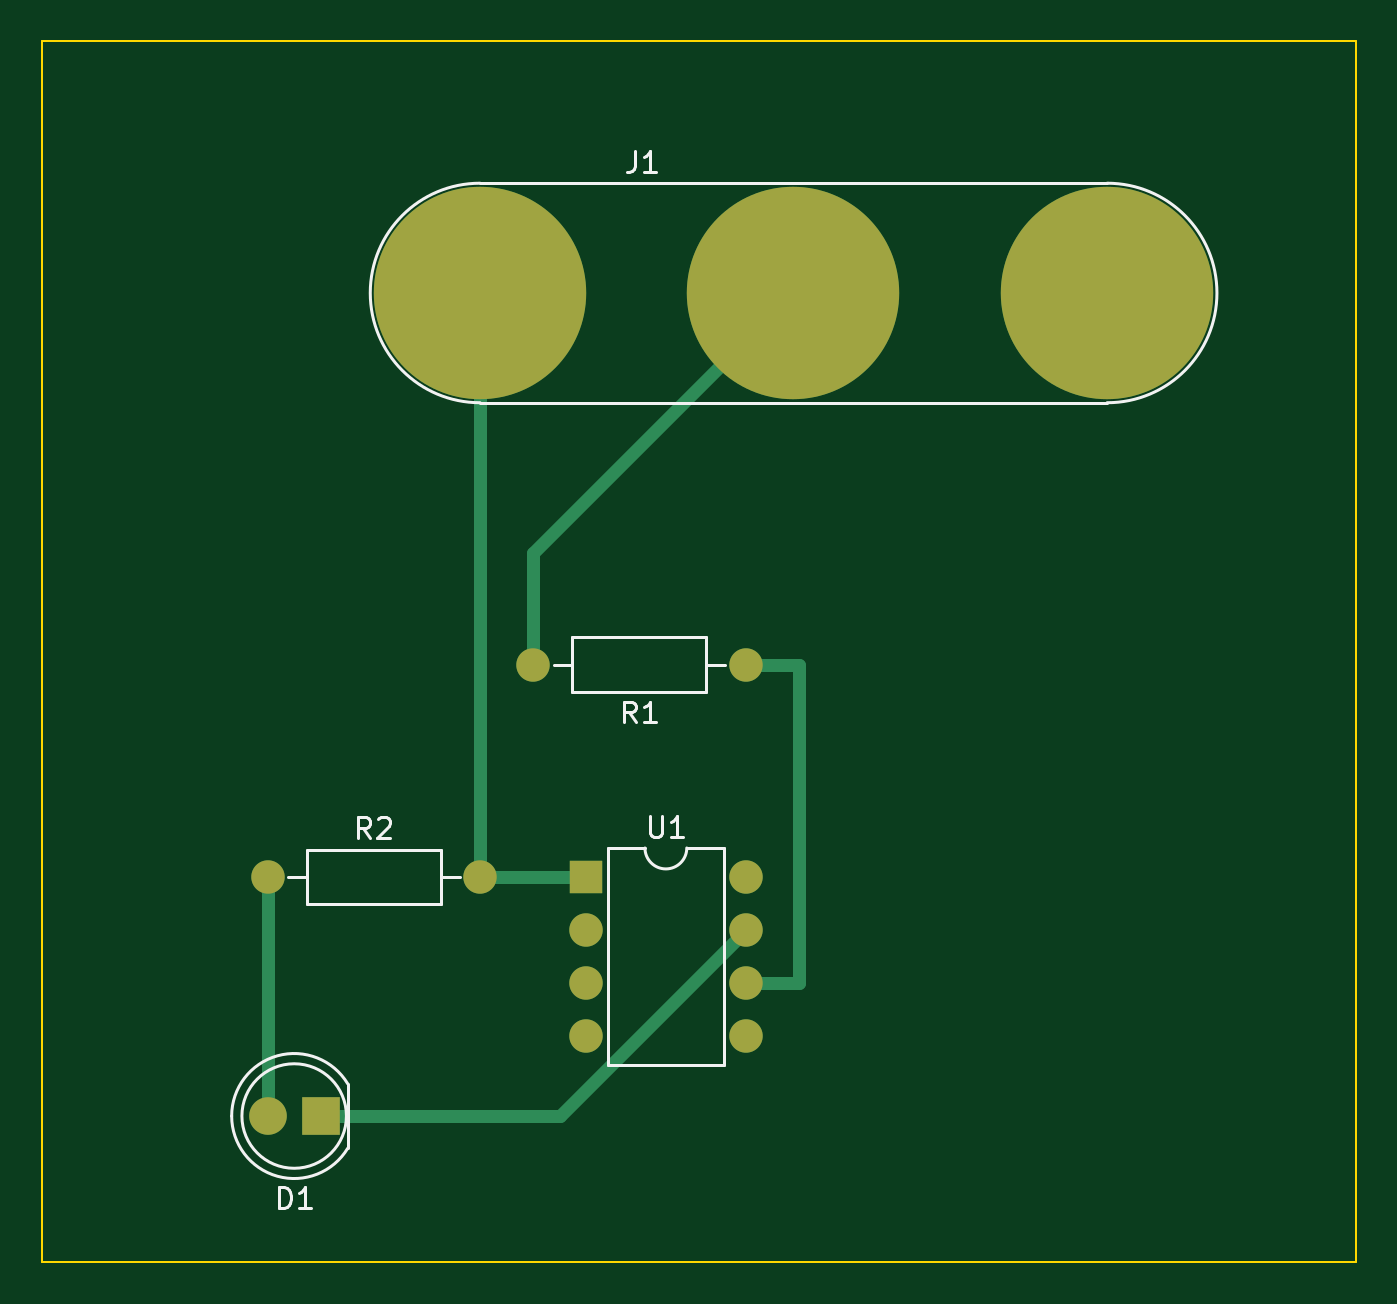
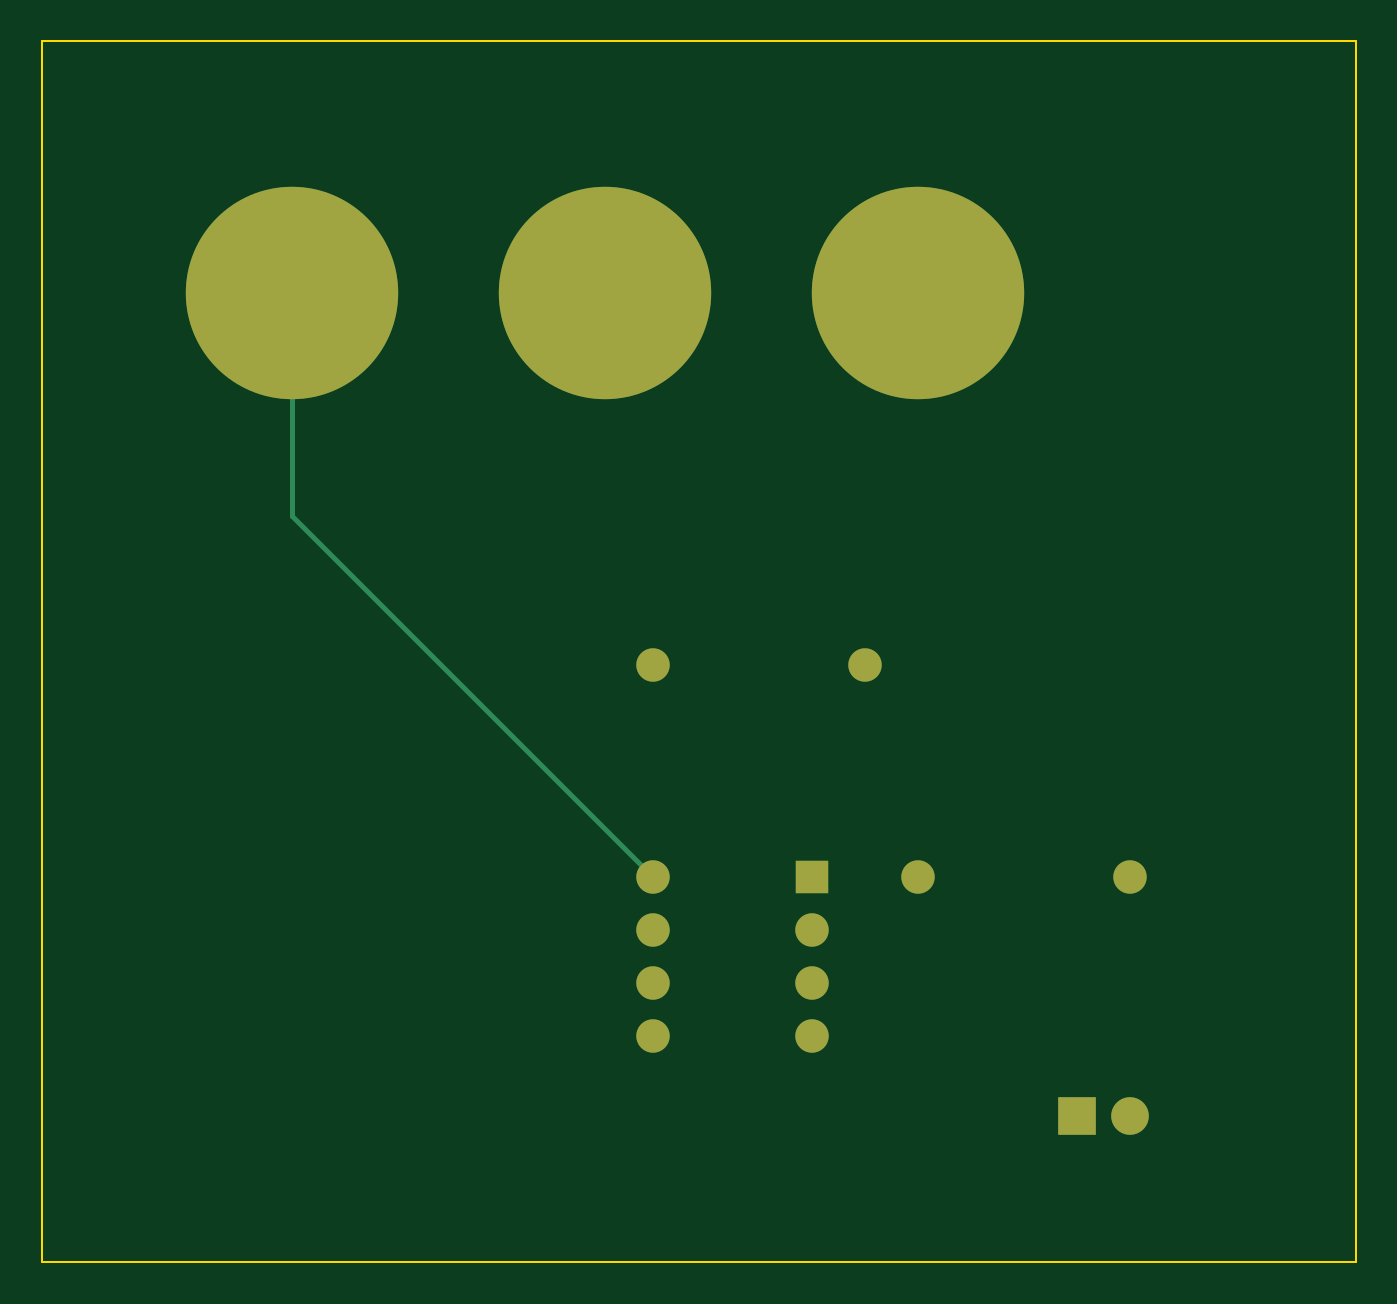
Circuit board: 7 layer files. Board 62.9 x 58.4 mm.
- bottom_copper: tutorial1-B.Cu.gbr (1057 bytes)
- bottom_mask: tutorial1-B.Mask.gbr (923 bytes)
- bottom_silk: tutorial1-B.SilkS.gbr (290 bytes)
- outline: tutorial1-Edge.Cuts.gbr (544 bytes)
- top_copper: tutorial1-F.Cu.gbr (1473 bytes)
- top_mask: tutorial1-F.Mask.gbr (923 bytes)
- top_silk: tutorial1-F.SilkS.gbr (4263 bytes)

=== bottom_copper: tutorial1-B.Cu.gbr ===
G04 #@! TF.FileFunction,Copper,L2,Bot,Signal*
%FSLAX46Y46*%
G04 Gerber Fmt 4.6, Leading zero omitted, Abs format (unit mm)*
G04 Created by KiCad (PCBNEW 4.0.6) date Wednesday, July 05, 2017 'PMt' 10:08:47 PM*
%MOMM*%
%LPD*%
G01*
G04 APERTURE LIST*
%ADD10C,0.100000*%
%ADD11R,1.800000X1.800000*%
%ADD12C,1.800000*%
%ADD13C,10.160000*%
%ADD14C,1.600000*%
%ADD15O,1.600000X1.600000*%
%ADD16R,1.600000X1.600000*%
%ADD17C,0.250000*%
G04 APERTURE END LIST*
D10*
D11*
X149860000Y-139700000D03*
D12*
X147320000Y-139700000D03*
D13*
X157480000Y-100330000D03*
X187450000Y-100330000D03*
X172470000Y-100330000D03*
D14*
X170180000Y-118110000D03*
D15*
X160020000Y-118110000D03*
D14*
X147320000Y-128270000D03*
D15*
X157480000Y-128270000D03*
D16*
X162560000Y-128270000D03*
D15*
X170180000Y-135890000D03*
X162560000Y-130810000D03*
X170180000Y-133350000D03*
X162560000Y-133350000D03*
X170180000Y-130810000D03*
X162560000Y-135890000D03*
X170180000Y-128270000D03*
D17*
X187450000Y-111000000D02*
X170180000Y-128270000D01*
X187450000Y-100330000D02*
X187450000Y-111000000D01*
M02*

=== bottom_mask: tutorial1-B.Mask.gbr ===
G04 #@! TF.FileFunction,Soldermask,Bot*
%FSLAX46Y46*%
G04 Gerber Fmt 4.6, Leading zero omitted, Abs format (unit mm)*
G04 Created by KiCad (PCBNEW 4.0.6) date Wednesday, July 05, 2017 'PMt' 10:08:47 PM*
%MOMM*%
%LPD*%
G01*
G04 APERTURE LIST*
%ADD10C,0.100000*%
%ADD11R,1.800000X1.800000*%
%ADD12C,1.800000*%
%ADD13C,10.160000*%
%ADD14C,1.600000*%
%ADD15O,1.600000X1.600000*%
%ADD16R,1.600000X1.600000*%
G04 APERTURE END LIST*
D10*
D11*
X149860000Y-139700000D03*
D12*
X147320000Y-139700000D03*
D13*
X157480000Y-100330000D03*
X187450000Y-100330000D03*
X172470000Y-100330000D03*
D14*
X170180000Y-118110000D03*
D15*
X160020000Y-118110000D03*
D14*
X147320000Y-128270000D03*
D15*
X157480000Y-128270000D03*
D16*
X162560000Y-128270000D03*
D15*
X170180000Y-135890000D03*
X162560000Y-130810000D03*
X170180000Y-133350000D03*
X162560000Y-133350000D03*
X170180000Y-130810000D03*
X162560000Y-135890000D03*
X170180000Y-128270000D03*
M02*

=== bottom_silk: tutorial1-B.SilkS.gbr ===
G04 #@! TF.FileFunction,Legend,Bot*
%FSLAX46Y46*%
G04 Gerber Fmt 4.6, Leading zero omitted, Abs format (unit mm)*
G04 Created by KiCad (PCBNEW 4.0.6) date Wednesday, July 05, 2017 'PMt' 10:08:47 PM*
%MOMM*%
%LPD*%
G01*
G04 APERTURE LIST*
%ADD10C,0.100000*%
G04 APERTURE END LIST*
D10*
M02*

=== outline: tutorial1-Edge.Cuts.gbr ===
G04 #@! TF.FileFunction,Profile,NP*
%FSLAX46Y46*%
G04 Gerber Fmt 4.6, Leading zero omitted, Abs format (unit mm)*
G04 Created by KiCad (PCBNEW 4.0.6) date Wednesday, July 05, 2017 'PMt' 10:08:47 PM*
%MOMM*%
%LPD*%
G01*
G04 APERTURE LIST*
%ADD10C,0.100000*%
G04 APERTURE END LIST*
D10*
X199390000Y-88265000D02*
X199390000Y-88900000D01*
X136525000Y-88265000D02*
X199390000Y-88265000D01*
X199390000Y-146685000D02*
X199390000Y-88900000D01*
X136525000Y-146685000D02*
X199390000Y-146685000D01*
X136525000Y-88265000D02*
X136525000Y-146685000D01*
M02*

=== top_copper: tutorial1-F.Cu.gbr ===
G04 #@! TF.FileFunction,Copper,L1,Top,Signal*
%FSLAX46Y46*%
G04 Gerber Fmt 4.6, Leading zero omitted, Abs format (unit mm)*
G04 Created by KiCad (PCBNEW 4.0.6) date Wednesday, July 05, 2017 'PMt' 10:08:47 PM*
%MOMM*%
%LPD*%
G01*
G04 APERTURE LIST*
%ADD10C,0.100000*%
%ADD11R,1.800000X1.800000*%
%ADD12C,1.800000*%
%ADD13C,10.160000*%
%ADD14C,1.600000*%
%ADD15O,1.600000X1.600000*%
%ADD16R,1.600000X1.600000*%
%ADD17C,0.600000*%
G04 APERTURE END LIST*
D10*
D11*
X149860000Y-139700000D03*
D12*
X147320000Y-139700000D03*
D13*
X157480000Y-100330000D03*
X187450000Y-100330000D03*
X172470000Y-100330000D03*
D14*
X170180000Y-118110000D03*
D15*
X160020000Y-118110000D03*
D14*
X147320000Y-128270000D03*
D15*
X157480000Y-128270000D03*
D16*
X162560000Y-128270000D03*
D15*
X170180000Y-135890000D03*
X162560000Y-130810000D03*
X170180000Y-133350000D03*
X162560000Y-133350000D03*
X170180000Y-130810000D03*
X162560000Y-135890000D03*
X170180000Y-128270000D03*
D17*
X149860000Y-139700000D02*
X161290000Y-139700000D01*
X161290000Y-139700000D02*
X170180000Y-130810000D01*
X147320000Y-128270000D02*
X147320000Y-139700000D01*
X157480000Y-128270000D02*
X162560000Y-128270000D01*
X157480000Y-100330000D02*
X157480000Y-128270000D01*
X160020000Y-118110000D02*
X160020000Y-112780000D01*
X160020000Y-112780000D02*
X172470000Y-100330000D01*
X172720000Y-133350000D02*
X170180000Y-133350000D01*
X172720000Y-118110000D02*
X172720000Y-133350000D01*
X170180000Y-118110000D02*
X172720000Y-118110000D01*
M02*

=== top_mask: tutorial1-F.Mask.gbr ===
G04 #@! TF.FileFunction,Soldermask,Top*
%FSLAX46Y46*%
G04 Gerber Fmt 4.6, Leading zero omitted, Abs format (unit mm)*
G04 Created by KiCad (PCBNEW 4.0.6) date Wednesday, July 05, 2017 'PMt' 10:08:47 PM*
%MOMM*%
%LPD*%
G01*
G04 APERTURE LIST*
%ADD10C,0.100000*%
%ADD11R,1.800000X1.800000*%
%ADD12C,1.800000*%
%ADD13C,10.160000*%
%ADD14C,1.600000*%
%ADD15O,1.600000X1.600000*%
%ADD16R,1.600000X1.600000*%
G04 APERTURE END LIST*
D10*
D11*
X149860000Y-139700000D03*
D12*
X147320000Y-139700000D03*
D13*
X157480000Y-100330000D03*
X187450000Y-100330000D03*
X172470000Y-100330000D03*
D14*
X170180000Y-118110000D03*
D15*
X160020000Y-118110000D03*
D14*
X147320000Y-128270000D03*
D15*
X157480000Y-128270000D03*
D16*
X162560000Y-128270000D03*
D15*
X170180000Y-135890000D03*
X162560000Y-130810000D03*
X170180000Y-133350000D03*
X162560000Y-133350000D03*
X170180000Y-130810000D03*
X162560000Y-135890000D03*
X170180000Y-128270000D03*
M02*

=== top_silk: tutorial1-F.SilkS.gbr ===
G04 #@! TF.FileFunction,Legend,Top*
%FSLAX46Y46*%
G04 Gerber Fmt 4.6, Leading zero omitted, Abs format (unit mm)*
G04 Created by KiCad (PCBNEW 4.0.6) date Wednesday, July 05, 2017 'PMt' 10:08:47 PM*
%MOMM*%
%LPD*%
G01*
G04 APERTURE LIST*
%ADD10C,0.100000*%
%ADD11C,0.120000*%
%ADD12C,0.150000*%
G04 APERTURE END LIST*
D10*
D11*
X145600000Y-139699538D02*
G75*
G03X151150000Y-141244830I2990000J-462D01*
G01*
X145600000Y-139700462D02*
G75*
G02X151150000Y-138155170I2990000J462D01*
G01*
X151090000Y-139700000D02*
G75*
G03X151090000Y-139700000I-2500000J0D01*
G01*
X151150000Y-141245000D02*
X151150000Y-138155000D01*
X157480000Y-105580000D02*
X187480000Y-105580000D01*
X187480000Y-95080000D02*
X157480000Y-95080000D01*
X187480000Y-105580000D02*
G75*
G03X187480000Y-95080000I0J5250000D01*
G01*
X157480000Y-95080000D02*
G75*
G03X157480000Y-105580000I0J-5250000D01*
G01*
X168310000Y-119420000D02*
X168310000Y-116800000D01*
X168310000Y-116800000D02*
X161890000Y-116800000D01*
X161890000Y-116800000D02*
X161890000Y-119420000D01*
X161890000Y-119420000D02*
X168310000Y-119420000D01*
X169200000Y-118110000D02*
X168310000Y-118110000D01*
X161000000Y-118110000D02*
X161890000Y-118110000D01*
X149190000Y-126960000D02*
X149190000Y-129580000D01*
X149190000Y-129580000D02*
X155610000Y-129580000D01*
X155610000Y-129580000D02*
X155610000Y-126960000D01*
X155610000Y-126960000D02*
X149190000Y-126960000D01*
X148300000Y-128270000D02*
X149190000Y-128270000D01*
X156500000Y-128270000D02*
X155610000Y-128270000D01*
X165370000Y-126880000D02*
X163600000Y-126880000D01*
X163600000Y-126880000D02*
X163600000Y-137280000D01*
X163600000Y-137280000D02*
X169140000Y-137280000D01*
X169140000Y-137280000D02*
X169140000Y-126880000D01*
X169140000Y-126880000D02*
X167370000Y-126880000D01*
X167370000Y-126880000D02*
G75*
G02X165370000Y-126880000I-1000000J0D01*
G01*
D12*
X147851905Y-144112381D02*
X147851905Y-143112381D01*
X148090000Y-143112381D01*
X148232858Y-143160000D01*
X148328096Y-143255238D01*
X148375715Y-143350476D01*
X148423334Y-143540952D01*
X148423334Y-143683810D01*
X148375715Y-143874286D01*
X148328096Y-143969524D01*
X148232858Y-144064762D01*
X148090000Y-144112381D01*
X147851905Y-144112381D01*
X149375715Y-144112381D02*
X148804286Y-144112381D01*
X149090000Y-144112381D02*
X149090000Y-143112381D01*
X148994762Y-143255238D01*
X148899524Y-143350476D01*
X148804286Y-143398095D01*
X164896667Y-93532381D02*
X164896667Y-94246667D01*
X164849047Y-94389524D01*
X164753809Y-94484762D01*
X164610952Y-94532381D01*
X164515714Y-94532381D01*
X165896667Y-94532381D02*
X165325238Y-94532381D01*
X165610952Y-94532381D02*
X165610952Y-93532381D01*
X165515714Y-93675238D01*
X165420476Y-93770476D01*
X165325238Y-93818095D01*
X164933334Y-120872381D02*
X164600000Y-120396190D01*
X164361905Y-120872381D02*
X164361905Y-119872381D01*
X164742858Y-119872381D01*
X164838096Y-119920000D01*
X164885715Y-119967619D01*
X164933334Y-120062857D01*
X164933334Y-120205714D01*
X164885715Y-120300952D01*
X164838096Y-120348571D01*
X164742858Y-120396190D01*
X164361905Y-120396190D01*
X165885715Y-120872381D02*
X165314286Y-120872381D01*
X165600000Y-120872381D02*
X165600000Y-119872381D01*
X165504762Y-120015238D01*
X165409524Y-120110476D01*
X165314286Y-120158095D01*
X152233334Y-126412381D02*
X151900000Y-125936190D01*
X151661905Y-126412381D02*
X151661905Y-125412381D01*
X152042858Y-125412381D01*
X152138096Y-125460000D01*
X152185715Y-125507619D01*
X152233334Y-125602857D01*
X152233334Y-125745714D01*
X152185715Y-125840952D01*
X152138096Y-125888571D01*
X152042858Y-125936190D01*
X151661905Y-125936190D01*
X152614286Y-125507619D02*
X152661905Y-125460000D01*
X152757143Y-125412381D01*
X152995239Y-125412381D01*
X153090477Y-125460000D01*
X153138096Y-125507619D01*
X153185715Y-125602857D01*
X153185715Y-125698095D01*
X153138096Y-125840952D01*
X152566667Y-126412381D01*
X153185715Y-126412381D01*
X165608095Y-125332381D02*
X165608095Y-126141905D01*
X165655714Y-126237143D01*
X165703333Y-126284762D01*
X165798571Y-126332381D01*
X165989048Y-126332381D01*
X166084286Y-126284762D01*
X166131905Y-126237143D01*
X166179524Y-126141905D01*
X166179524Y-125332381D01*
X167179524Y-126332381D02*
X166608095Y-126332381D01*
X166893809Y-126332381D02*
X166893809Y-125332381D01*
X166798571Y-125475238D01*
X166703333Y-125570476D01*
X166608095Y-125618095D01*
M02*

